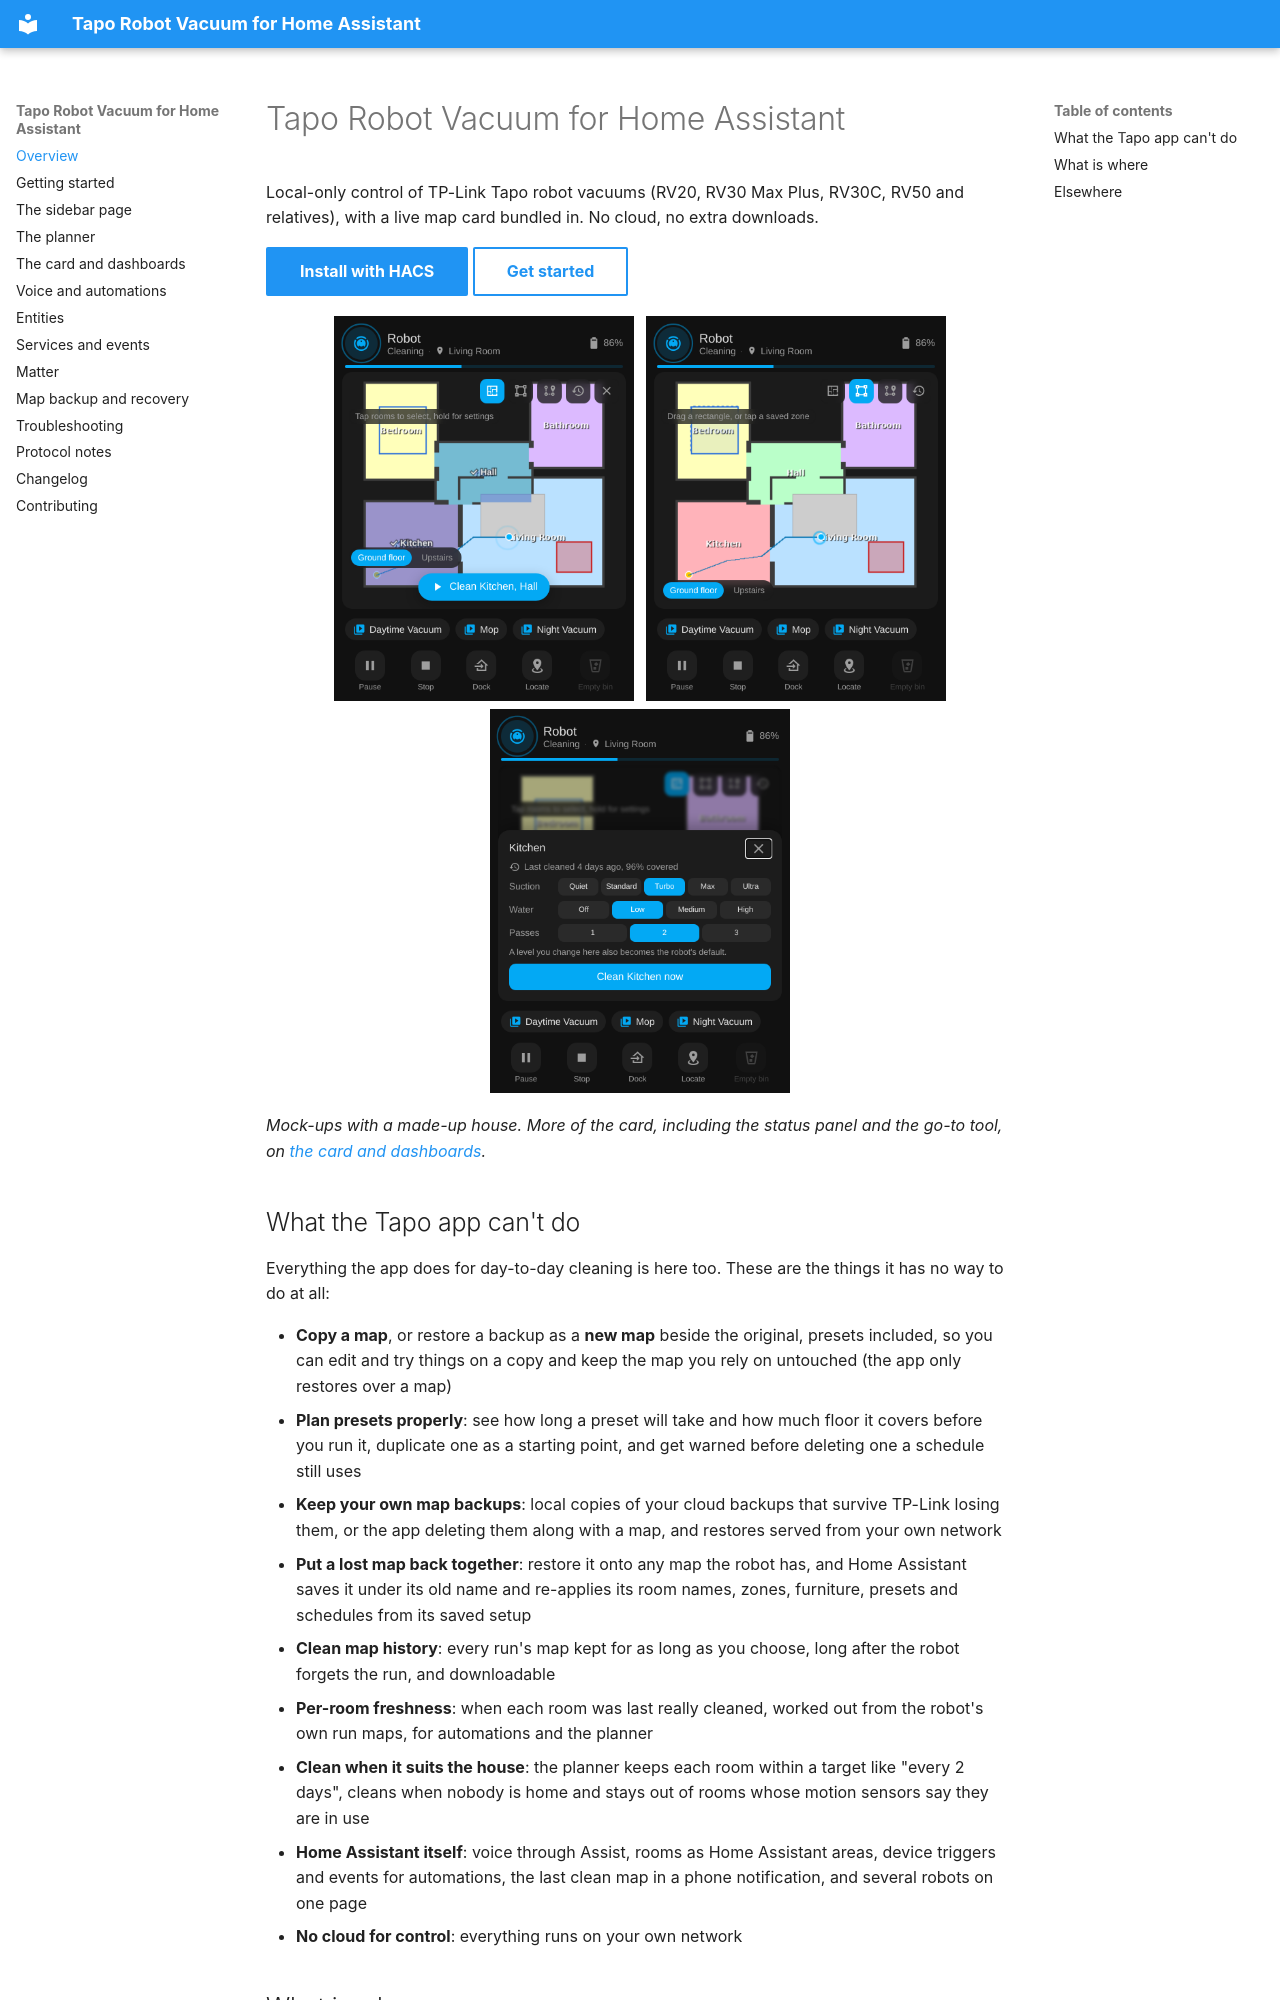

repository: epg-pers/tapo-rv30-ha · page: index.html · generator: mkdocs

# Tapo Robot Vacuum for Home Assistant

Local-only control of TP-Link Tapo robot vacuums (RV20, RV30 Max Plus, RV30C, RV50 and
relatives), with a live map card bundled in. No cloud, no extra downloads.

[Install with HACS](https://my.home-assistant.io/redirect/hacs_repository/?owner=epg-pers&repository=tapo-rv30-ha&category=integration){ .md-button .md-button--primary }
[Get started](getting-started.md){ .md-button }

<p align="center">
  <img src="card.png" width="300" style="vertical-align: top; margin: 4px" alt="The bundled card, rooms mode">
  <img src="card-zones.png" width="300" style="vertical-align: top; margin: 4px" alt="The bundled card, zone mode">
  <img src="card-room.png" width="300" style="vertical-align: top; margin: 4px" alt="Room sheet with last cleaned">
</p>

*Mock-ups with a made-up house. More of the card, including the status panel and the go-to
tool, on [the card and dashboards](card.md).*

## What the Tapo app can't do

Everything the app does for day-to-day cleaning is here too. These are the things it has no way
to do at all:

- **Copy a map**, or restore a backup as a **new map** beside the original, presets included,
  so you can edit and try things on a copy and keep the map you rely on untouched (the app only
  restores over a map)
- **Plan presets properly**: see how long a preset will take and how much floor it covers before
  you run it, duplicate one as a starting point, and get warned before deleting one a schedule
  still uses
- **Keep your own map backups**: local copies of your cloud backups that survive TP-Link losing
  them, or the app deleting them along with a map, and restores served from your own network
- **Put a lost map back together**: restore it onto any map the robot has, and Home Assistant
  saves it under its old name and re-applies its room names, zones, furniture, presets and
  schedules from its saved setup
- **Clean map history**: every run's map kept for as long as you choose, long after the robot
  forgets the run, and downloadable
- **Per-room freshness**: when each room was last really cleaned, worked out from the robot's own
  run maps, for automations and the planner
- **Clean when it suits the house**: the planner keeps each room within a target like "every 2
  days", cleans when nobody is home and stays out of rooms whose motion sensors say they are in
  use
- **Home Assistant itself**: voice through Assist, rooms as Home Assistant areas, device
  triggers and events for automations, the last clean map in a phone notification, and several
  robots on one page
- **No cloud for control**: everything runs on your own network
